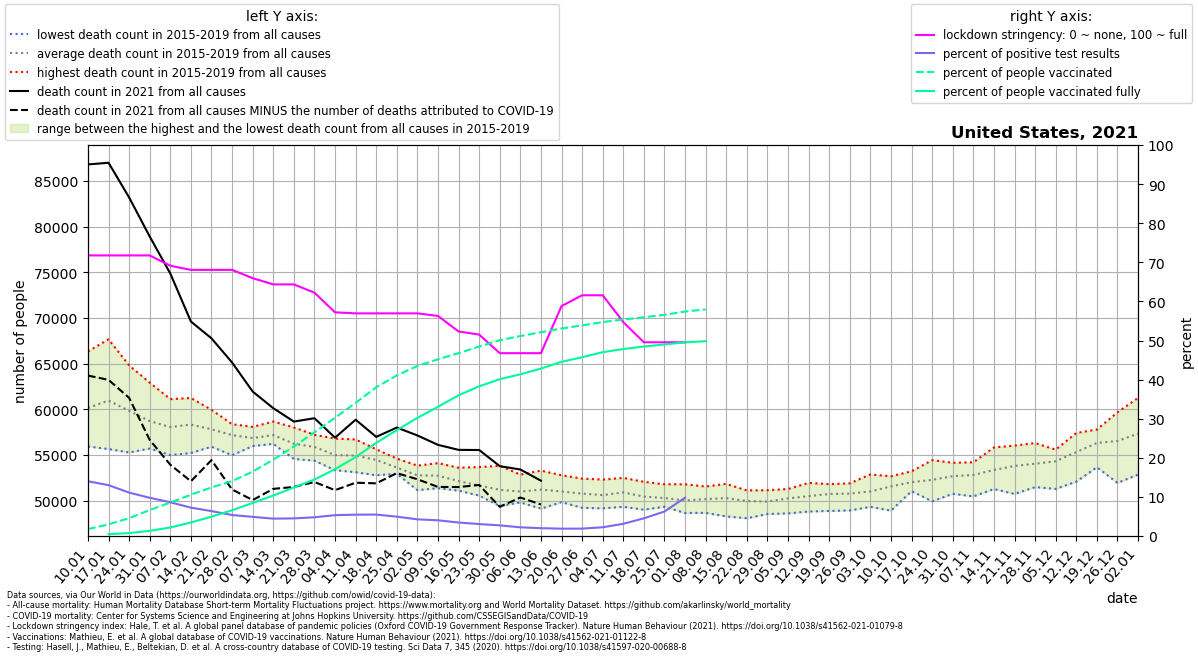

The file beside this chart, header and first rows:
location, date, time, time_unit, deaths_2010_all_ages, deaths_2011_all_ages, deaths_2012_all_ages, deaths_2013_all_ages, deaths_2014_all_ages, deaths_2015_all_ages, deaths_2016_all_ages, deaths_2017_all_ages, deaths_2018_all_ages, deaths_2019_all_ages, deaths_2020_all_ages, deaths_2021_all_ages, new_deaths, new_cases_smoothed, new_tests_smoothed, stringency_index, people_vaccinated, people_fully_vaccinated, population, positive_test_percent
United States, 2021-01-10, 1, weekly, , , , , , , 55937, 59890, 66334, 58461, 60166, 86798, 23101, 233809, 1670738, 71.76, 5812948, , 331002647, 13.99
United States, 2021-01-17, 2, weekly, , , , , , 61882, 55654, 61108, 67661, 58506, 60731, 86979, 23752, 237075, 1822198, 71.76, 9874279, 1543414, 331002647, 13.01
United States, 2021-01-24, 3, weekly, , , , , , 61261, 55280, 59444, 64808, 58373, 59358, 83180, 21926, 188614, 1700292, 71.76, 15092991, 2455955, 331002647, 11.09
United States, 2021-01-31, 4, weekly, , , , , , 58738, 55709, 58174, 62918, 58031, 59157, 78907, 22256, 159546, 1632579, 71.76, 21952103, 4370020, 331002647, 9.773
United States, 2021-02-07, 5, weekly, , , , , , 57380, 54995, 58530, 61120, 58276, 58829, 74860, 20920, 131757, 1527448, 69.12, 28323386, 7189121, 331002647, 8.626
United States, 2021-02-14, 6, weekly, , , , , , 57393, 55222, 59155, 61242, 58650, 59476, 69610, 17481, 101435, 1399398, 68.06, 34985422, 11466026, 331002647, 7.248
United States, 2021-02-21, 7, weekly, , , , , , 56535, 55912, 58596, 59945, 58114, 58809, 67766, 13319, 74537, 1170430, 68.06, 41095281, 16360982, 331002647, 6.368
United States, 2021-02-28, 8, weekly, , , , , , 56462, 54975, 58376, 57933, 58143, 58907, 65125, 13896, 68454, 1275583, 68.06, 46483791, 21796475, 331002647, 5.366
United States, 2021-03-07, 9, weekly, , , , , , 56028, 55982, 57354, 56824, 58082, 59330, 61945, 11874, 63462, 1296239, 65.94, 54451421, 27935222, 331002647, 4.896
United States, 2021-03-14, 10, weekly, , , , , , 56221, 56225, 57590, 57236, 58665, 59693, 60129, 8830, 55667, 1254032, 64.35, 64607158, 34250228, 331002647, 4.439
United States, 2021-03-21, 11, weekly, , , , , , 55374, 54566, 56772, 56453, 58020, 58667, 58661, 7155, 54884, 1217992, 64.35, 75766970, 41065873, 331002647, 4.506
United States, 2021-03-28, 12, weekly, , , , , , 54387, 54772, 57157, 55904, 57214, 59212, 59028, 6978, 58549, 1223680, 62.23, 87773831, 47808680, 331002647, 4.785
United States, 2021-04-04, 13, weekly, , , , , , 53336, 53980, 55832, 55038, 56800, 63020, 56899, 5744, 65069, 1220930, 57.21, 100064510, 56570548, 331002647, 5.329
United States, 2021-04-11, 14, weekly, , , , , , 53121, 54170, 55262, 55412, 56710, 72288, 58867, 6894, 66684, 1222769, 56.94, 112668690, 66794397, 331002647, 5.454
United States, 2021-04-18, 15, weekly, , , , , , 52785, 53603, 54967, 55347, 55625, 79088, 56986, 5083, 69667, 1272566, 56.94, 125909871, 78844612, 331002647, 5.475
United States, 2021-04-25, 16, weekly, , , , , , 52942, 53254, 53171, 54152, 54616, 76801, 58009, 4989, 62032, 1252869, 56.94, 135954763, 89636210, 331002647, 4.951
United States, 2021-05-02, 17, weekly, , , , , , 51702, 51162, 53391, 53840, 53767, 73910, 57143, 4794, 51821, 1217152, 56.94, 143912697, 99993348, 331002647, 4.258
United States, 2021-05-09, 18, weekly, , , , , , 51590, 51373, 52749, 53877, 54118, 69294, 56115, 4606, 45217, 1125473, 56.28, 149612366, 109389315, 331002647, 4.018
United States, 2021-05-16, 19, weekly, , , , , , 51758, 51108, 52074, 52210, 53611, 66811, 55565, 4066, 35809, 1038675, 52.31, 154782888, 119109787, 331002647, 3.448
United States, 2021-05-23, 20, weekly, , , , , , 50771, 50554, 52572, 50737, 53687, 64480, 55552, 3830, 28670, 939670, 51.52, 160371992, 126734485, 331002647, 3.051
United States, 2021-05-30, 21, weekly, , , , , , 49428, 50586, 51091, 51052, 53822, 61623, 53784, 4451, 22615, 832292, 46.76, 165765550, 132764714, 331002647, 2.717
United States, 2021-06-06, 22, weekly, , , , , , 49816, 49823, 51366, 51157, 52856, 59680, 53417, 3064, 15584, 702242, 46.76, 169269887, 136898858, 331002647, 2.219
United States, 2021-06-13, 23, weekly, , , , , , 49132, 50026, 51513, 52119, 53297, 58907, 52192, 2603, 14625, 730915, 46.76, 172501535, 141698544, 331002647, 2.001
United States, 2021-06-20, 24, weekly, , , , , , 49845, 49995, 50915, 51507, 52789, 58024, , 2027, 12365, 660700, 58.8, 175706523, 147450604, 331002647, 1.871
United States, 2021-06-27, 25, weekly, , , , , , 49222, 49718, 51313, 51218, 52422, 57994, , 2051, 11649, 615974, 61.57, 178269260, 151334069, 331002647, 1.891
United States, 2021-07-04, 26, weekly, , , , , , 49169, 49844, 50746, 50997, 52317, 58504, , 1619, 12840, 575166, 61.57, 181106119, 155615322, 331002647, 2.232
United States, 2021-07-11, 27, weekly, , , , , , 49334, 49789, 51085, 51817, 52498, 59816, , 1615, 16211, 520435, 54.7, 183253217, 158286564, 331002647, 3.115
United States, 2021-07-18, 28, weekly, , , , , , 49019, 49730, 50124, 51332, 52070, 61940, , 1812, 27710, 612576, 49.54, 185158416, 160374620, 331002647, 4.524
United States, 2021-07-25, 29, weekly, , , , , , 49344, 49374, 50222, 50727, 51800, 63173, , 1841, 44048, 703637, 49.54, 187266095, 162194488, 331002647, 6.26
United States, 2021-08-01, 30, weekly, , , , , , 48655, 49809, 49487, 50409, 51800, 64242, , 2522, 69376, 707193, 49.54, 190022308, 163904466, 331002647, 9.81
United States, 2021-08-08, 31, weekly, , , , , , 48673, 49648, 50204, 50794, 51554, 64232, , 451.0, 85459, , , 191818585, 164919666, 331002647, 
United States, 2021-08-15, 32, weekly, , , , , , 48279, 49829, 50360, 51124, 51847, 63713, , , , , , , , , 
United States, 2021-08-22, 33, weekly, , , , , , 48086, 49920, 50290, 50420, 51127, 63640, , , , , , , , , 
United States, 2021-08-29, 34, weekly, , , , , , 48546, 49598, 49655, 50585, 51152, 62560, , , , , , , , , 
United States, 2021-09-05, 35, weekly, , , , , , 48615, 49685, 50952, 50741, 51284, 61103, , , , , , , , , 
United States, 2021-09-12, 36, weekly, , , , , , 48817, 50192, 51100, 50426, 51954, 60246, , , , , , , , , 
United States, 2021-09-19, 37, weekly, , , , , , 48885, 50029, 51815, 51214, 51750, 59660, , , , , , , , , 
United States, 2021-09-26, 38, weekly, , , , , , 48935, 49983, 51353, 51714, 51905, 59737, , , , , , , , , 
United States, 2021-10-03, 39, weekly, , , , , , 49329, 50357, 51458, 51083, 52880, 60610, , , , , , , , , 
United States, 2021-10-10, 40, weekly, , , , , , 48916, 51512, 52229, 52478, 52680, 59801, , , , , , , , , 
United States, 2021-10-17, 41, weekly, , , , , , 51048, 52237, 51695, 51966, 53217, 61775, , , , , , , , , 
United States, 2021-10-24, 42, weekly, , , , , , 49936, 51559, 52349, 53117, 54441, 60637, , , , , , , , , 
United States, 2021-10-31, 43, weekly, , , , , , 50761, 51973, 52679, 53873, 54151, 62185, , , , , , , , , 
United States, 2021-11-07, 44, weekly, , , , , , 50471, 51862, 53814, 53759, 54207, 63425, , , , , , , , , 
United States, 2021-11-14, 45, weekly, , , , , , 51282, 52639, 53376, 53688, 55828, 67586, , , , , , , , , 
United States, 2021-11-21, 46, weekly, , , , , , 50744, 53546, 53910, 54815, 56030, 68820, , , , , , , , , 
United States, 2021-11-28, 47, weekly, , , , , , 51489, 53224, 54221, 54990, 56313, 71670, , , , , , , , , 
United States, 2021-12-05, 48, weekly, , , , , , 51292, 54610, 54900, 55203, 55591, 73298, , , , , , , , , 
United States, 2021-12-12, 49, weekly, , , , , , 52088, 55240, 55739, 56106, 57415, 77418, , , , , , , , , 
United States, 2021-12-19, 50, weekly, , , , , , 53661, 56100, 57534, 56524, 57789, 82001, , , , , , , , , 
United States, 2021-12-26, 51, weekly, , , , , , 51948, 56809, 59678, 56664, 57592, 82922, , , , , , , , , 
United States, 2022-01-02, 52, weekly, , , , , , 52866, 57782, 61243, 56162, 58615, 84358, , , , , , , , , 
